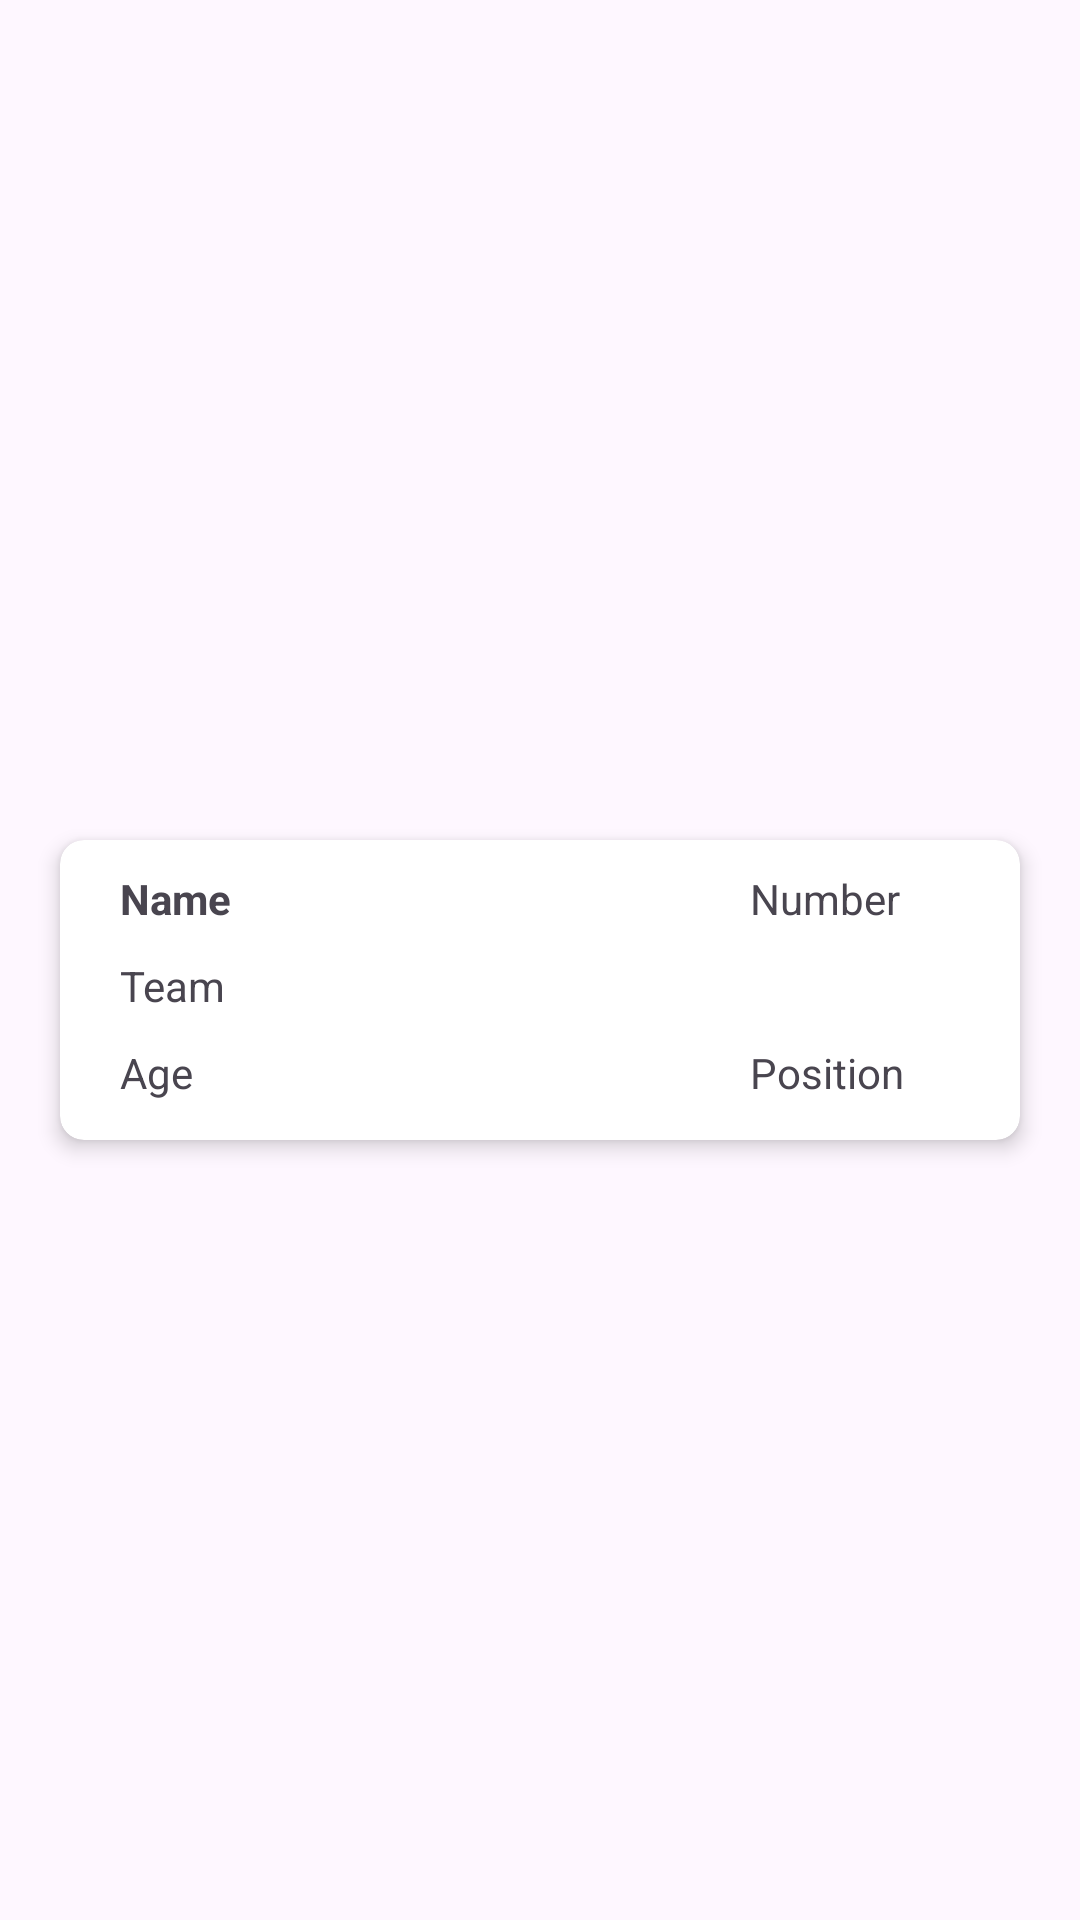

This screen was rendered from an Android layout file. Write that file and the resources it references.
<!-- AndroidManifest.xml: application theme Theme.Soccer -->
<!-- res/layout/player_item.xml -->
<?xml version="1.0" encoding="utf-8"?>
<androidx.constraintlayout.widget.ConstraintLayout xmlns:android="http://schemas.android.com/apk/res/android"
    android:layout_width="match_parent"
    android:layout_height="wrap_content"
    xmlns:app="http://schemas.android.com/apk/res-auto">
    <androidx.cardview.widget.CardView
        android:layout_width="match_parent"
        android:layout_height="@dimen/filter_card_height"
        app:cardCornerRadius="8dp"
        app:cardElevation="4dp"
        app:cardBackgroundColor="@color/white"
        app:layout_constraintTop_toTopOf="parent"
        app:layout_constraintBottom_toBottomOf="parent"
        app:layout_constraintLeft_toLeftOf="parent"
        app:layout_constraintRight_toRightOf="parent"
        android:layout_marginLeft="@dimen/page_margin"
        android:layout_marginRight="@dimen/page_margin"
        android:layout_marginTop="@dimen/page_margin">


        <androidx.constraintlayout.widget.ConstraintLayout
            android:layout_width="match_parent"
            android:layout_height="wrap_content">

            <TextView
                android:id="@+id/playerName"
                android:layout_width="@dimen/text_first_col_width"
                android:layout_height="wrap_content"
                android:text="Name"
                android:textStyle="bold"
                app:layout_constraintStart_toStartOf="parent"
                app:layout_constraintTop_toTopOf="parent"

                android:layout_marginTop="@dimen/little_margin"
                android:layout_marginStart="@dimen/page_margin" />

            <TextView
                android:id="@+id/number"
                android:layout_width="100dp"
                android:layout_height="wrap_content"
                android:text="Number"

                app:layout_constraintEnd_toEndOf="parent"
                app:layout_constraintStart_toEndOf="@id/playerName"
                app:layout_constraintTop_toTopOf="parent"

                android:layout_marginTop="@dimen/little_margin"
                android:layout_marginStart="@dimen/page_margin" />

            <TextView
                android:id="@+id/playerTeam"
                android:layout_width="@dimen/text_first_col_width"
                android:layout_height="wrap_content"
                android:layout_marginStart="@dimen/page_margin"
                android:layout_marginTop="@dimen/little_margin"
                android:text="Team"

                app:layout_constraintStart_toStartOf="parent"
                app:layout_constraintTop_toBottomOf="@id/playerName" />

            <TextView
                android:id="@+id/playerAge"
                android:layout_width="@dimen/text_first_col_width"
                android:layout_height="wrap_content"
                android:layout_marginStart="@dimen/page_margin"
                android:layout_marginTop="@dimen/little_margin"
                android:text="Age"

                app:layout_constraintStart_toStartOf="parent"
                app:layout_constraintTop_toBottomOf="@id/playerTeam" />


            <TextView
                android:id="@+id/playerPos"
                android:layout_width="100dp"
                android:layout_height="wrap_content"
                android:text="Position"
                app:layout_constraintEnd_toEndOf="parent"
                app:layout_constraintTop_toBottomOf="@id/playerTeam"
                app:layout_constraintStart_toEndOf="@id/playerName"
                android:layout_marginStart="@dimen/page_margin"
                android:layout_marginTop="@dimen/little_margin"/>

        </androidx.constraintlayout.widget.ConstraintLayout>
    </androidx.cardview.widget.CardView>

</androidx.constraintlayout.widget.ConstraintLayout>
<!-- resources referenced by this layout -->
<resources>
  <dimen name="filter_card_height">100dp</dimen>
  <dimen name="little_margin">10dp</dimen>
  <dimen name="page_margin">20dp</dimen>
  <dimen name="text_first_col_width">200dp</dimen>
  <style name="Theme.Soccer" parent="Base.Theme.Soccer" />
  <style name="Base.Theme.Soccer" parent="Theme.Material3.DayNight.NoActionBar">
          
          
      </style>
  <!-- not gathered from this repository: default colours our renderer supplied (Android Studio template values) -->
  <color name="white">#FFFFFFFF</color>
</resources>
